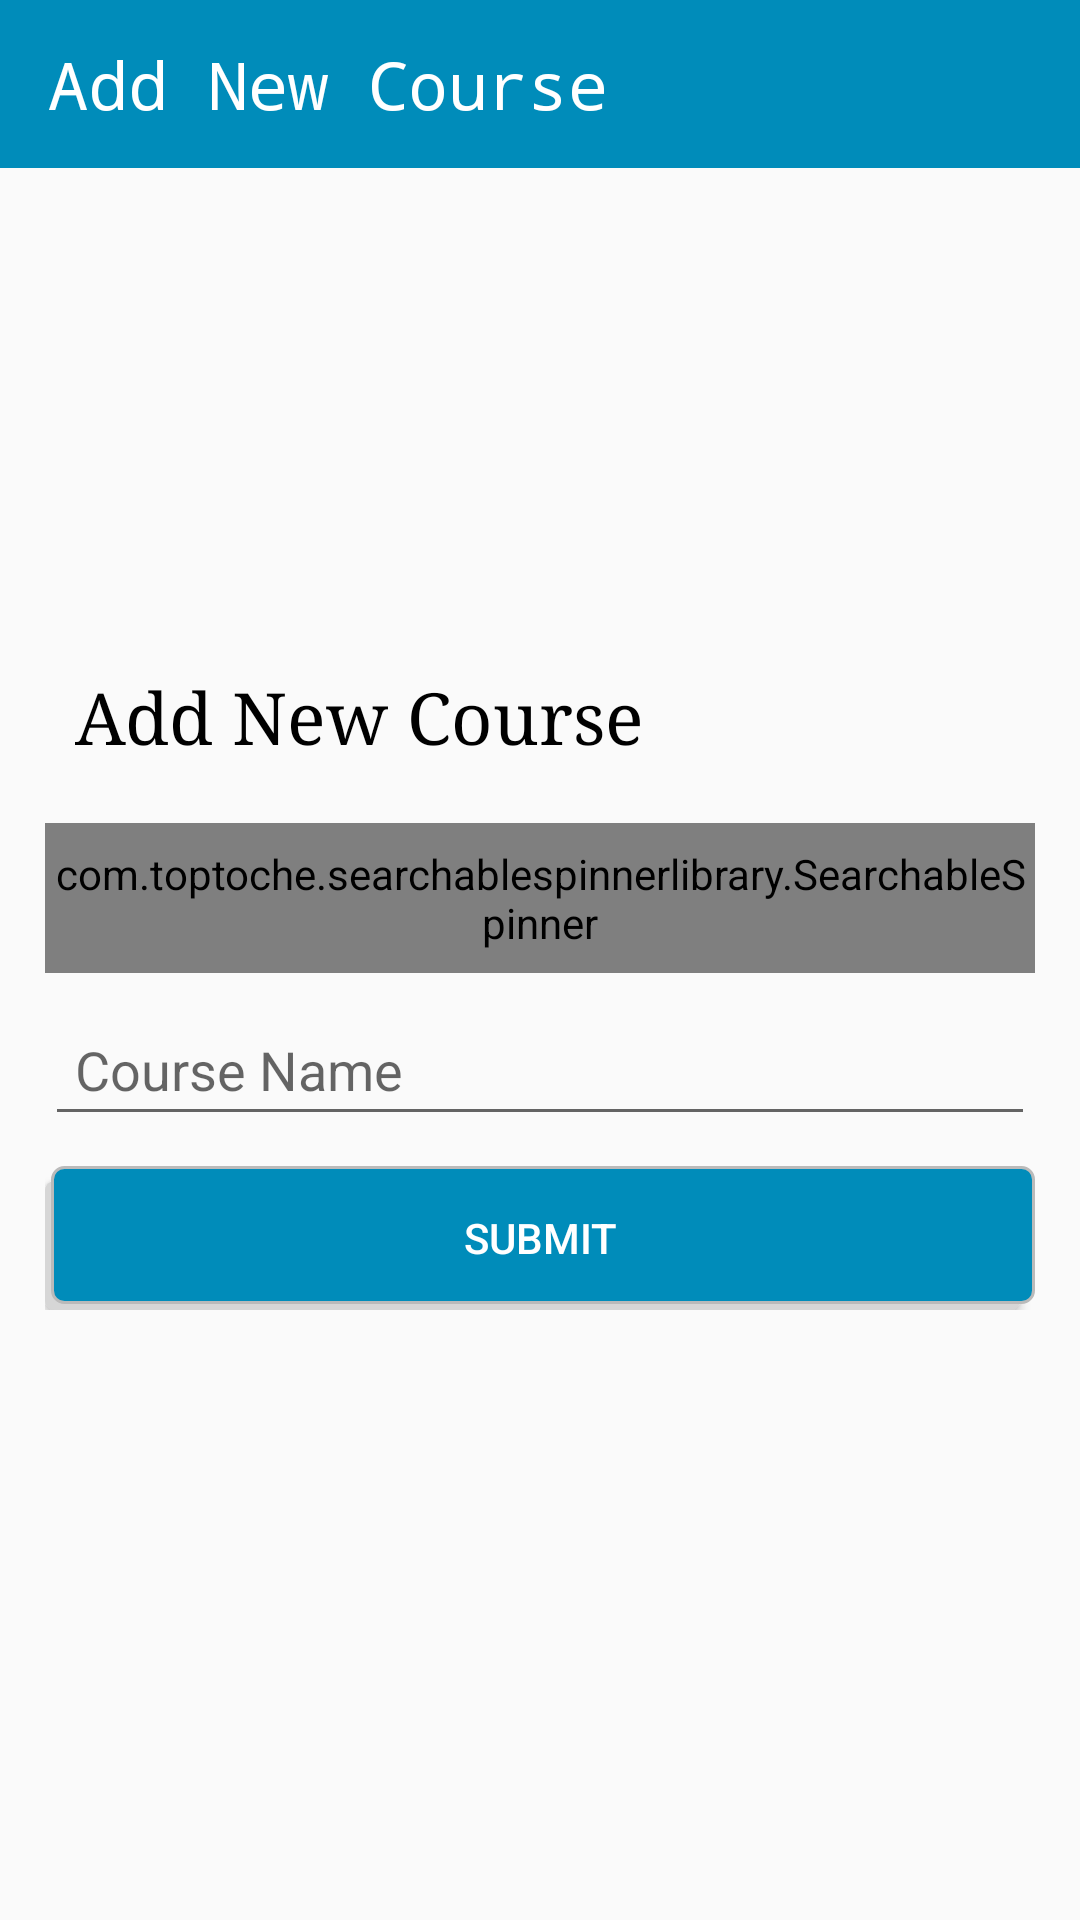

Produce the Android XML layout that renders to this screen, including the resource entries it uses.
<!-- AndroidManifest.xml: application theme AppTheme -->
<!-- res/layout/activity_add_new_course.xml -->
<?xml version="1.0" encoding="utf-8"?>
<RelativeLayout
    xmlns:android="http://schemas.android.com/apk/res/android"
    xmlns:tools="http://schemas.android.com/tools"
    android:layout_width="match_parent"
    android:layout_height="match_parent"
    tools:context=".teacher.AddNewCourseActivity">

    <androidx.appcompat.widget.Toolbar
        android:id="@+id/toolbar"
        android:layout_width="match_parent"
        android:layout_height="wrap_content"
        android:minHeight="?attr/actionBarSize"
        android:background="@color/blue"
        android:theme="@style/ThemeOverlay.AppCompat.Dark.ActionBar">

        <TextView
            android:layout_width="wrap_content"
            android:layout_height="match_parent"
            android:text="@string/add_new_course"
            android:textColor="@color/white"
            android:textSize="22sp"
            android:typeface="monospace" />

    </androidx.appcompat.widget.Toolbar>

    <LinearLayout
        android:layout_width="match_parent"
        android:layout_height="wrap_content"
        android:orientation="vertical"
        android:layout_centerInParent="true"
        android:layout_marginRight="15dp"
        android:layout_marginLeft="15dp">

        <TextView
            android:layout_width="match_parent"
            android:layout_height="wrap_content"
            android:layout_marginTop="10dp"
            android:padding="10dp"
            android:text="@string/add_new_course"
            android:textColor="@color/black"
            android:textSize="24sp"
            android:typeface="serif" />

        <com.toptoche.searchablespinnerlibrary.SearchableSpinner
            android:id="@+id/spn_courses_cat"
            android:layout_width="match_parent"
            android:layout_height="50dp"
            android:layout_marginTop="10dp" />

        <EditText
            android:id="@+id/et_subject_name"
            android:layout_width="match_parent"
            android:layout_height="wrap_content"
            android:layout_marginTop="10dp"
            android:hint="@string/subject_name"
            android:padding="10dp"
            android:inputType="textCapWords"
            android:imeOptions="actionNext"
            android:autofillHints="@string/subject_name"
            android:visibility="gone"/>

        <EditText
            android:id="@+id/et_course_name"
            android:layout_width="match_parent"
            android:layout_height="wrap_content"
            android:layout_marginTop="10dp"
            android:hint="@string/course_name"
            android:padding="10dp"
            android:inputType="textCapWords"
            android:imeOptions="actionDone"
            android:autofillHints="@string/course_name" />

        <Button
            android:id="@+id/btn_submit"
            android:layout_width="match_parent"
            android:layout_height="wrap_content"
            android:layout_marginTop="10dp"
            android:text="@string/submit"
            android:background="@drawable/roundedbutton_bg"
            android:textColor="@color/white"
            android:onClick="onClick"/>

    </LinearLayout>

</RelativeLayout>
<!-- resources referenced by this layout -->
<resources>
  <color name="black">#000000</color>
  <color name="blue">#008CBA</color>
  <color name="white">#FFFFFF</color>
  <!-- drawable roundedbutton_bg (drawable) -->
  <?xml version="1.0" encoding="utf-8"?>
  <selector xmlns:android="http://schemas.android.com/apk/res/android">
      <item>
          <layer-list>
              <item android:right="5dp" android:top="5dp">
                  <shape>
                      <corners android:radius="3dp" />
                      <solid android:color="#D6D6D6" />
                  </shape>
              </item>
              <item android:bottom="2dp" android:left="2dp">
                  <shape>
                      <gradient android:angle="270"
                          android:endColor="@color/blue" android:startColor="@color/blue" />
                      <stroke android:width="1dp" android:color="#BABABA" />
                      <corners android:radius="4dp" />
                      <padding android:bottom="10dp" android:left="10dp"
                          android:right="10dp" android:top="10dp" />
                  </shape>
              </item>
          </layer-list>
      </item>
  
  </selector>
  <string name="add_new_course">Add New Course</string>
  <string name="course_name">Course Name</string>
  <string name="subject_name">Subject Name</string>
  <string name="submit">Submit</string>
  <style name="AppTheme" parent="Theme.AppCompat.Light.NoActionBar">
          
          <item name="colorPrimary">@color/colorPrimary</item>
          <item name="colorPrimaryDark">@color/colorPrimaryDark</item>
          <item name="colorAccent">@color/colorAccent</item>
      </style>
  <color name="colorPrimary">#008577</color>
  <color name="colorPrimaryDark">#008CBA</color>
  <color name="colorAccent">#008CBA</color>
</resources>
